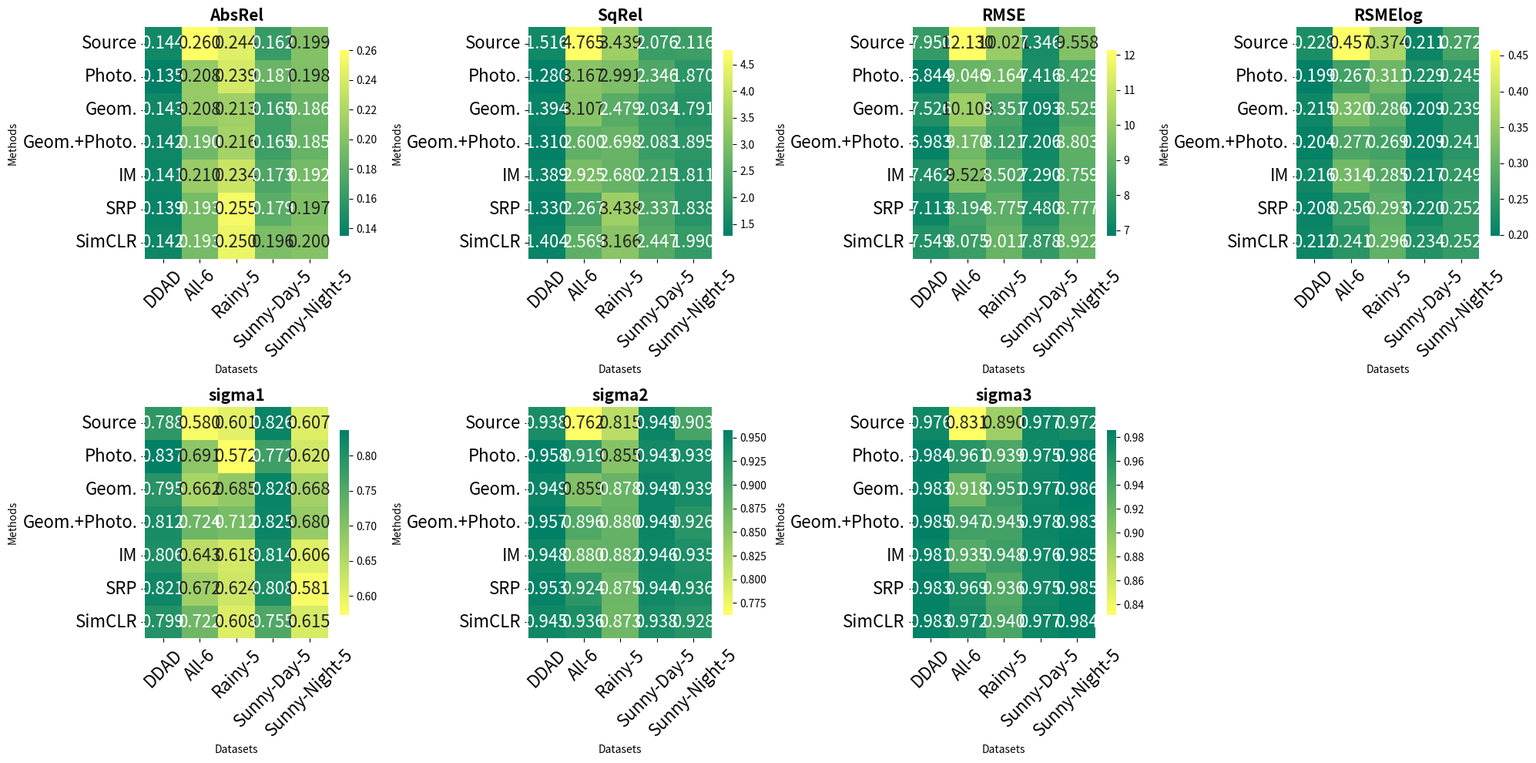

Write the Python code that produced this figure. (Note: this script raises an exception after producing the figure.)

import matplotlib.pyplot as plt
import seaborn as sns
import numpy as np
import pandas as pd

metric_name_to_idx = {
            'AbsRel': 0,
            'SqRel': 1,
            'RMSE': 2,
            'RSMElog': 3,
            'sigma1': 4,
            'sigma2': 5,
            'sigma3': 6
}

idx_to_metric_name = [
            'AbsRel',
            'SqRel',
            'RMSE',
            'RSMElog',
            'sigma1',
            'sigma2',
            'sigma3'
]

results = {
    'DDAD': {
        'Source':[
            0.144, 1.516, 7.950, 0.228, 0.788, 0.938, 0.976
        ],
        'Photo.':[
            0.135, 1.280, 6.844, 0.199, 0.837, 0.958, 0.984
        ],
        'Geom.':[
            0.143, 1.394, 7.526, 0.215, 0.795, 0.949, 0.983

        ],
        'Geom.+Photo.':[
            0.142, 1.310, 6.983, 0.204, 0.812, 0.957, 0.985
        ],
        'IM':[
            0.141, 1.389, 7.462, 0.216, 0.806, 0.948, 0.981

        ],
        'SRP':[
            0.139, 1.330, 7.113, 0.208, 0.821, 0.953, 0.983

        ],
        'SimCLR':[
            0.142, 1.404, 7.549, 0.212, 0.799, 0.945, 0.983

        ],
    },
    'All-6': {
        'Source':[
                    0.260, 4.765, 12.130, 0.457, 0.580, 0.762, 0.831

        ],
        'Photo.':[
                    0.208, 3.167, 9.046, 0.267, 0.691, 0.919, 0.961

        ],
        'Geom.':[
                    0.208, 3.107, 10.104, 0.320, 0.662, 0.859, 0.918

        ],
        'Geom.+Photo.':[
                    0.190, 2.600, 9.170, 0.277, 0.724, 0.896, 0.947

        ],
        'IM':[
                    0.210, 2.925, 9.522, 0.314, 0.643, 0.880, 0.935

        ],
        'SRP':[
                    0.193, 2.267, 8.194, 0.256, 0.672, 0.924, 0.969

        ],
        'SimCLR':[
                    0.193, 2.569, 8.075, 0.241, 0.722, 0.936, 0.972

        ],
    },
    'Rainy-5': {
        'Source':[
                    0.244, 3.439, 10.021, 0.374, 0.601, 0.815, 0.890

        ],
        'Photo.':[
                    0.239, 2.991, 9.164, 0.311, 0.572, 0.855, 0.939

        ],
        'Geom.':[
                    0.213, 2.479, 8.351, 0.286, 0.685, 0.878, 0.951

        ],
        'Geom.+Photo.':[
                    0.216, 2.698, 8.121, 0.269, 0.712, 0.880, 0.945

        ],
        'IM':[
                    0.234, 2.680, 8.502, 0.285, 0.618, 0.882, 0.948

        ],
        'SRP':[
                    0.255, 3.438, 8.775, 0.293, 0.624, 0.875, 0.936

        ],
        'SimCLR':[
                    0.250, 3.166, 9.011, 0.296, 0.608, 0.873, 0.940

        ],
    },
    'Sunny-Day-5': {
        'Source':[
                    0.162, 2.076, 7.346, 0.211, 0.826, 0.949, 0.977

        ],
        'Photo.':[
                    0.187, 2.346, 7.416, 0.229, 0.772, 0.943, 0.975

        ],
        'Geom.':[
                    0.165, 2.034, 7.093, 0.209, 0.828, 0.949, 0.977

        ],
        'Geom.+Photo.':[
                    0.165, 2.083, 7.206, 0.209, 0.825, 0.949, 0.978

        ],
        'IM':[
                    0.173, 2.215, 7.290, 0.217, 0.814, 0.946, 0.976

        ],
        'SRP':[
                    0.179, 2.337, 7.480, 0.220, 0.808, 0.944, 0.975

        ],
        'SimCLR':[
                    0.196, 2.447, 7.878, 0.234, 0.755, 0.938, 0.977

        ],
    },
    'Sunny-Night-5': {
        'Source':[
                    0.199, 2.116, 9.558, 0.272, 0.607, 0.903, 0.972

        ],
        'Photo.':[
                    0.198, 1.870, 8.429, 0.245, 0.620, 0.939, 0.986

        ],
        'Geom.':[
                    0.186, 1.791, 8.525, 0.239, 0.668, 0.939, 0.986

        ],
        'Geom.+Photo.':[
                    0.185, 1.895, 8.803, 0.241, 0.680, 0.926, 0.983

        ],
        'IM':[
                    0.192, 1.811, 8.759, 0.249, 0.606, 0.935, 0.985

        ],
        'SRP':[
                    0.197, 1.838, 8.777, 0.252, 0.581, 0.936, 0.985

        ],
        'SimCLR':[
                    0.200, 1.990, 8.922, 0.252, 0.615, 0.928, 0.984

        ],
    },
}

metric_labels = {
    'RMSE': r'RMSE$\downarrow$',
    'AbsRel': r'AbsRel$\downarrow$',
    'SqRel': r'SqRel$\downarrow$',
    'RSMElog': r'RMSElog$\downarrow$',
    'sigma1': '$\\sigma < 1.25 \\uparrow$',
    'sigma2': '$\\sigma < 1.25^2 \\uparrow$',
    'sigma3': '$\\sigma < 1.25^3 \\uparrow$',
}

import matplotlib
matplotlib.rcParams['pdf.fonttype'] = 42
matplotlib.rcParams['ps.fonttype'] = 42

def heatmaps():
    FONTSIZE = 15
    BIGGER_FONTSIZE = FONTSIZE + 2
    TILE_FONTSIZE = 16  # Font size for values inside tiles
    TICK_FONTSIZE = 16  # Font size for axis ticks
    LEGEND_FONTSIZE = 16  # Font size for colorbar legend
    
    # Get all datasets and methods
    datasets = list(results.keys())
    methods = list(results[datasets[0]].keys())
    
    # Create a figure with subplots for each metric
    fig, axes = plt.subplots(2, 4, figsize=(20, 10))
    axes = axes.flatten()
    
    # Create heatmap for each metric
    for metric_idx, metric_name in enumerate(idx_to_metric_name):
        ax = axes[metric_idx]
        
        # Create a matrix for this metric
        metric_data = []
        for dataset in datasets:
            row = []
            for method in methods:
                value = results[dataset][method][metric_idx]
                row.append(value)
            metric_data.append(row)
        
        # Convert to DataFrame for better labeling - swap rows and columns
        df = pd.DataFrame(metric_data, 
                         index=datasets, 
                         columns=methods)
        
        # Transpose the DataFrame to swap x and y axes
        df = df.T
        
        # Choose colormap based on metric type
        if metric_name.startswith('sigma'):
            cmap = 'summer_r'  # Reversed summer for sigma metrics
        else:
            cmap = 'summer'    # Regular summer for other metrics
        
        # Create heatmap
        sns.heatmap(df, 
                   annot=True, 
                   fmt='.3f', 
                   cmap=cmap,
                   ax=ax,
                   annot_kws={'size': TILE_FONTSIZE},  # Font size for values inside tiles
                   cbar_kws={'shrink': 0.8})
        
        ax.set_title(f'{metric_name}', fontsize=FONTSIZE, fontweight='bold')
        ax.set_xlabel('Datasets')  # Now datasets are on x-axis
        ax.set_ylabel('Methods')   # Now methods are on y-axis
        
        # Rotate x-axis labels for better readability
        ax.tick_params(axis='x', rotation=45, labelsize=TICK_FONTSIZE)
        ax.tick_params(axis='y', rotation=0, labelsize=TICK_FONTSIZE)
    
    # Remove the last empty subplot
    fig.delaxes(axes[7])
    
    plt.tight_layout()
    plt.savefig(f'plots/heatmaps.pdf', dpi=300, bbox_inches='tight')
    
    # Also create individual heatmaps for better visibility
    for metric_idx, metric_name in enumerate(idx_to_metric_name):
        plt.figure(figsize=(10, 6))
        
        # Create a matrix for this metric
        metric_data = []
        for dataset in datasets:
            row = []
            for method in methods:
                value = results[dataset][method][metric_idx]
                row.append(value)
            metric_data.append(row)
        
        # Convert to DataFrame
        df = pd.DataFrame(metric_data, 
                         index=datasets, 
                         columns=methods)
        
        # Transpose the DataFrame to swap x and y axes
        df = df.T
        
        # Choose colormap based on metric type
        if metric_name.startswith('sigma'):
            cmap = 'summer_r'  # Reversed summer for sigma metrics
        else:
            cmap = 'summer'    # Regular summer for other metrics
        
        # Create heatmap
        sns.heatmap(df, 
                   annot=True, 
                   fmt='.3f', 
                   cmap=cmap,
                   annot_kws={'size': TILE_FONTSIZE},  # Font size for values inside tiles
                   cbar_kws={'shrink': 0.8})
        
        plt.title(metric_labels[metric_name], 
                 fontsize=BIGGER_FONTSIZE, fontweight='bold')
        plt.xlabel('Benchmarks', fontsize=FONTSIZE)  # Now datasets are on x-axis
        plt.ylabel('Augmentation Methods', fontsize=FONTSIZE)  # Now methods are on y-axis
        
        # Rotate x-axis labels and set font size
        plt.xticks(rotation=45, fontsize=TICK_FONTSIZE)
        plt.yticks(rotation=0, fontsize=TICK_FONTSIZE)
        
        # Set colorbar font size
        cbar = plt.gcf().get_axes()[-1]  # Get the colorbar axis
        cbar.tick_params(labelsize=LEGEND_FONTSIZE)
        
        plt.tight_layout()   
        plt.savefig(f'plots/heatmaps_{metric_name}.pdf', dpi=300, bbox_inches='tight')
        # plt.show()


if __name__ == "__main__":
    heatmaps()
